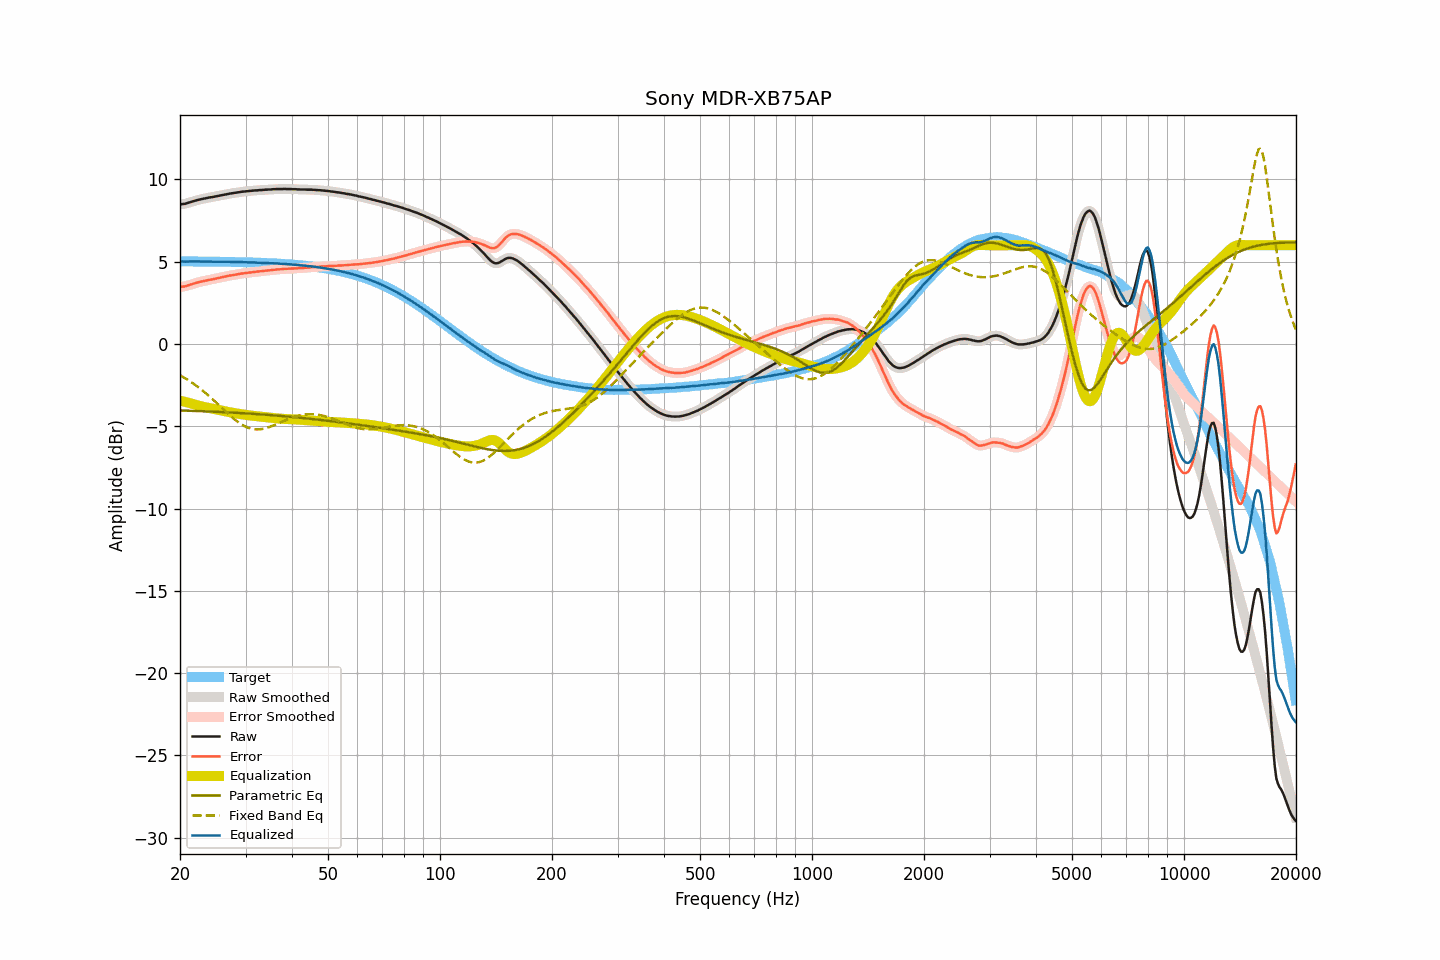

Data behind this chart, as committed beside it:
frequency, raw, smoothed, error, error_smoothed, equalization, parametric_eq, fixed_band_eq, equalized_raw, equalized_smoothed, target
20.00, 8.48, 8.48, 3.46, 3.46, -3.45, -4.04, -1.90, 5.03, 5.04, 5.02
20.20, 8.49, 8.49, 3.47, 3.47, -3.47, -4.04, -1.96, 5.02, 5.02, 5.02
20.40, 8.50, 8.50, 3.48, 3.48, -3.49, -4.05, -2.01, 5.01, 5.01, 5.02
20.61, 8.51, 8.52, 3.50, 3.50, -3.51, -4.05, -2.07, 5.00, 5.00, 5.02
20.81, 8.54, 8.54, 3.53, 3.53, -3.54, -4.05, -2.13, 5.00, 5.00, 5.01
21.02, 8.57, 8.57, 3.56, 3.56, -3.56, -4.06, -2.19, 5.01, 5.01, 5.01
21.23, 8.60, 8.60, 3.59, 3.59, -3.59, -4.06, -2.26, 5.01, 5.01, 5.01
21.44, 8.63, 8.63, 3.62, 3.62, -3.62, -4.06, -2.32, 5.02, 5.02, 5.01
21.66, 8.66, 8.66, 3.65, 3.65, -3.65, -4.07, -2.39, 5.01, 5.02, 5.01
21.87, 8.69, 8.69, 3.68, 3.68, -3.68, -4.07, -2.46, 5.01, 5.01, 5.01
22.09, 8.72, 8.72, 3.71, 3.71, -3.71, -4.07, -2.53, 5.01, 5.01, 5.01
22.31, 8.74, 8.74, 3.73, 3.74, -3.73, -4.08, -2.60, 5.01, 5.01, 5.01
22.54, 8.77, 8.77, 3.76, 3.76, -3.76, -4.08, -2.67, 5.01, 5.01, 5.01
22.76, 8.79, 8.79, 3.78, 3.78, -3.78, -4.08, -2.75, 5.01, 5.01, 5.01
22.99, 8.81, 8.81, 3.80, 3.81, -3.81, -4.09, -2.83, 5.01, 5.01, 5.01
23.22, 8.83, 8.83, 3.83, 3.83, -3.83, -4.09, -2.91, 5.00, 5.00, 5.01
23.45, 8.85, 8.85, 3.85, 3.85, -3.85, -4.09, -2.99, 5.00, 5.00, 5.00
23.69, 8.87, 8.87, 3.87, 3.87, -3.87, -4.10, -3.07, 5.00, 5.00, 5.00
23.92, 8.89, 8.89, 3.89, 3.89, -3.89, -4.10, -3.16, 5.00, 5.00, 5.00
24.16, 8.91, 8.91, 3.91, 3.91, -3.91, -4.11, -3.25, 5.00, 5.00, 5.00
24.40, 8.92, 8.92, 3.92, 3.92, -3.93, -4.11, -3.33, 5.00, 5.00, 5.00
24.65, 8.94, 8.94, 3.94, 3.94, -3.95, -4.12, -3.42, 5.00, 5.00, 5.00
24.89, 8.96, 8.96, 3.96, 3.96, -3.97, -4.12, -3.51, 5.00, 4.99, 5.00
25.14, 8.98, 8.98, 3.99, 3.99, -3.99, -4.12, -3.60, 5.00, 5.00, 5.00
25.39, 9.00, 9.00, 4.01, 4.01, -4.01, -4.13, -3.70, 4.99, 4.99, 4.99
25.65, 9.02, 9.02, 4.03, 4.03, -4.03, -4.13, -3.79, 4.99, 4.99, 4.99
25.91, 9.04, 9.04, 4.05, 4.05, -4.05, -4.14, -3.88, 4.99, 4.99, 4.99
26.16, 9.06, 9.06, 4.07, 4.07, -4.07, -4.14, -3.97, 4.99, 4.99, 4.99
26.43, 9.08, 9.08, 4.09, 4.09, -4.09, -4.15, -4.06, 4.99, 4.99, 4.99
26.69, 9.10, 9.10, 4.11, 4.11, -4.11, -4.15, -4.16, 4.99, 4.99, 4.99
26.96, 9.12, 9.12, 4.14, 4.14, -4.13, -4.16, -4.25, 4.99, 4.99, 4.98
27.23, 9.14, 9.14, 4.16, 4.15, -4.15, -4.16, -4.33, 4.99, 4.99, 4.98
27.50, 9.15, 9.15, 4.17, 4.17, -4.17, -4.17, -4.42, 4.98, 4.98, 4.98
27.77, 9.16, 9.16, 4.18, 4.18, -4.19, -4.17, -4.50, 4.97, 4.98, 4.98
28.05, 9.18, 9.18, 4.20, 4.20, -4.20, -4.18, -4.59, 4.98, 4.97, 4.98
28.33, 9.19, 9.19, 4.22, 4.22, -4.22, -4.18, -4.66, 4.97, 4.97, 4.98
28.62, 9.21, 9.21, 4.24, 4.24, -4.24, -4.19, -4.74, 4.97, 4.97, 4.97
28.90, 9.22, 9.22, 4.25, 4.25, -4.25, -4.19, -4.81, 4.97, 4.97, 4.97
29.19, 9.24, 9.24, 4.27, 4.27, -4.27, -4.20, -4.87, 4.97, 4.97, 4.97
29.48, 9.25, 9.25, 4.28, 4.28, -4.28, -4.21, -4.93, 4.97, 4.97, 4.97
29.78, 9.26, 9.26, 4.30, 4.30, -4.30, -4.21, -4.99, 4.96, 4.96, 4.96
30.08, 9.27, 9.27, 4.31, 4.31, -4.31, -4.22, -5.03, 4.96, 4.96, 4.96
30.38, 9.28, 9.28, 4.32, 4.32, -4.32, -4.22, -5.08, 4.96, 4.96, 4.96
30.68, 9.29, 9.29, 4.34, 4.34, -4.34, -4.23, -5.11, 4.95, 4.95, 4.96
30.99, 9.30, 9.30, 4.35, 4.35, -4.35, -4.24, -5.14, 4.95, 4.95, 4.95
31.30, 9.31, 9.31, 4.36, 4.36, -4.36, -4.24, -5.16, 4.95, 4.95, 4.95
31.61, 9.32, 9.32, 4.37, 4.37, -4.37, -4.25, -5.18, 4.95, 4.95, 4.95
31.93, 9.33, 9.33, 4.39, 4.38, -4.38, -4.26, -5.19, 4.95, 4.94, 4.94
32.24, 9.33, 9.33, 4.39, 4.40, -4.40, -4.26, -5.20, 4.94, 4.94, 4.94
32.57, 9.34, 9.34, 4.40, 4.40, -4.41, -4.27, -5.19, 4.93, 4.93, 4.94
32.89, 9.35, 9.35, 4.42, 4.41, -4.42, -4.28, -5.18, 4.93, 4.93, 4.93
33.22, 9.35, 9.36, 4.42, 4.43, -4.43, -4.28, -5.17, 4.92, 4.93, 4.93
33.55, 9.36, 9.36, 4.44, 4.44, -4.44, -4.29, -5.15, 4.92, 4.92, 4.92
33.89, 9.37, 9.37, 4.45, 4.45, -4.45, -4.30, -5.13, 4.92, 4.92, 4.92
34.23, 9.37, 9.37, 4.45, 4.46, -4.46, -4.30, -5.10, 4.91, 4.92, 4.92
34.57, 9.38, 9.38, 4.47, 4.47, -4.47, -4.31, -5.07, 4.91, 4.91, 4.91
34.92, 9.38, 9.38, 4.47, 4.48, -4.48, -4.32, -5.03, 4.90, 4.91, 4.91
35.27, 9.39, 9.39, 4.49, 4.49, -4.49, -4.33, -5.00, 4.90, 4.90, 4.90
35.62, 9.40, 9.40, 4.50, 4.50, -4.50, -4.34, -4.96, 4.90, 4.90, 4.90
35.97, 9.40, 9.40, 4.51, 4.51, -4.51, -4.34, -4.91, 4.89, 4.90, 4.89
... 635 more rows
